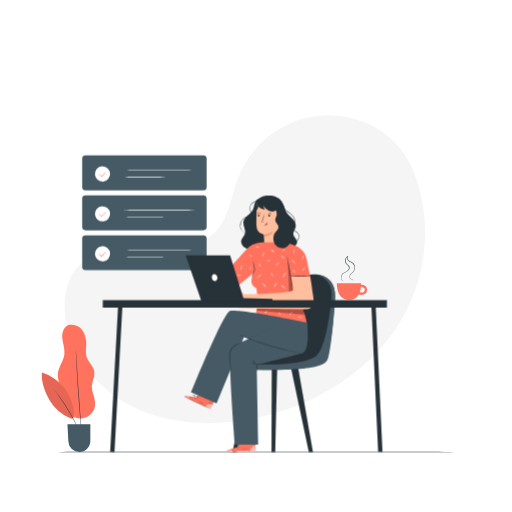
t = 0.00 s
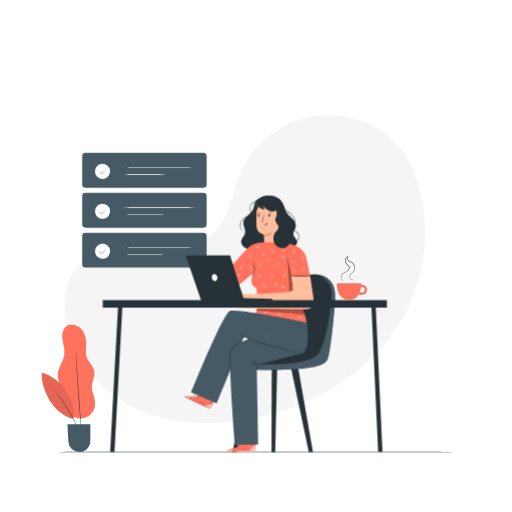
t = 0.19 s
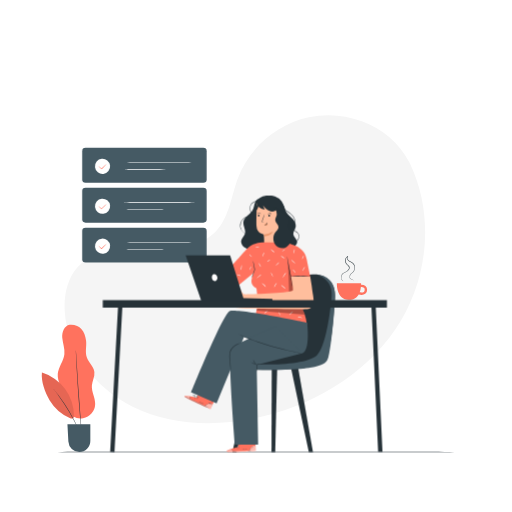
t = 0.56 s
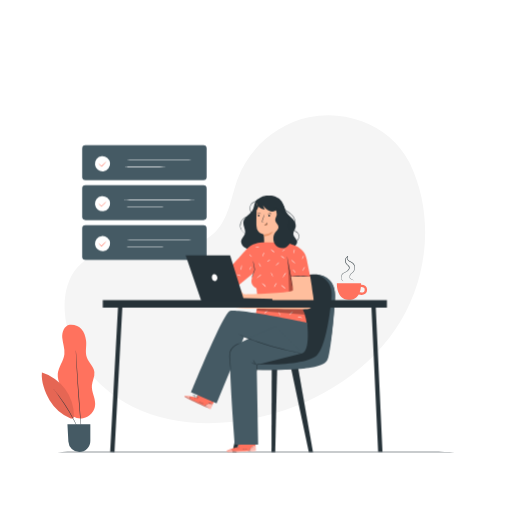
t = 0.75 s
t = 0.94 s: frame unchanged from t = 0.56 s, image omitted
t = 1.31 s: frame unchanged from t = 0.19 s, image omitted

The animated SVG that drew these frames (rendered in a browser with its animation timeline set to each time). Animation: 1 CSS @keyframes rule; one cycle of 1.50 s, repeats indefinitely.

<svg class="animated" id="freepik_stories-working" xmlns="http://www.w3.org/2000/svg" viewBox="0 0 500 500" version="1.1" xmlns:xlink="http://www.w3.org/1999/xlink" xmlns:svgjs="http://svgjs.com/svgjs"><style>svg#freepik_stories-working:not(.animated) .animable {opacity: 0;}svg#freepik_stories-working.animated #freepik--Tasks--inject-38 {animation: 1.5s Infinite  linear floating;animation-delay: 0s;}            @keyframes floating {                0% {                    opacity: 1;                    transform: translateY(0px);                }                50% {                    transform: translateY(-10px);                }                100% {                    opacity: 1;                    transform: translateY(0px);                }            }        </style><g id="freepik--background-simple--inject-38" class="animable" style="transform-origin: 239.11px 262.947px;"><path d="M400.77,160.73C424.7,211.64,418,274.46,386.49,321s-84,76.74-139.16,87.72C208,416.58,165.59,415,129.61,397.17S65.34,343.5,63.18,303.41c-.81-15.14,2.4-31.22,12.51-42.53,16.13-18.06,43.68-18.69,67.88-17.95s51.74.18,68-17.8c12.46-13.82,14.29-33.86,20.86-51.27,11.16-29.6,38.1-52.72,69.05-59.26a95.44,95.44,0,0,1,51.85,3.87,86.37,86.37,0,0,1,46.38,40.09C400.09,159.35,400.47,160.09,400.77,160.73Z" style="fill: rgb(245, 245, 245); transform-origin: 239.11px 262.947px;" id="elbe5vb64eb4u" class="animable"></path></g><g id="freepik--Floor--inject-38" class="animable" style="transform-origin: 250px 441.41px;"><path d="M465.17,441.41c0,.15-96.34.26-215.16.26s-215.18-.11-215.18-.26,96.32-.26,215.18-.26S465.17,441.27,465.17,441.41Z" style="fill: rgb(38, 50, 56); transform-origin: 250px 441.41px;" id="elwy7f0tfc73" class="animable"></path></g><g id="freepik--Plant--inject-38" class="animable" style="transform-origin: 66.8721px 379.299px;"><path d="M68,317.25c-5.29.85-7.66,7.35-7.2,12.69s2.66,10.56,2.07,15.89c-.74,6.76-5.86,12.48-6.45,19.26-.7,8,5,15.09,6.64,22.94.82,3.82.71,7.85,2.13,11.49a14.37,14.37,0,0,0,27.75-4.95c.11-6.14-3.67-11.93-3.21-18.05.34-4.53,3-8.82,2.42-13.32-.68-5.36-5.64-9.16-7.39-14.27s-.07-10.74-.68-16.11C83,323.19,77.63,316.47,68,317.25" style="fill: rgb(255, 114, 94); transform-origin: 74.6515px 362.922px;" id="elpwr78khedrb" class="animable"></path><path d="M40.94,363.88C40,372.8,44,383.3,48.58,391a42.56,42.56,0,0,0,20,17.34c.93.39,2.09.71,2.88.08a2.91,2.91,0,0,0,.73-2.29,43.83,43.83,0,0,0-31.23-42.26" style="fill: rgb(255, 114, 94); transform-origin: 56.5059px 386.323px;" id="elwr5vk8l3n5d" class="animable"></path><g id="elf8nw8tb2rmj"><g style="opacity: 0.1; transform-origin: 56.5059px 386.323px;" class="animable"><path d="M40.94,363.88C40,372.8,44,383.3,48.58,391a42.56,42.56,0,0,0,20,17.34c.93.39,2.09.71,2.88.08a2.91,2.91,0,0,0,.73-2.29,43.83,43.83,0,0,0-31.23-42.26" id="el11bp9fnb9kao" class="animable" style="transform-origin: 56.5059px 386.323px;"></path></g></g><path d="M79.82,427a2.18,2.18,0,0,1-.26-.49c-.16-.39-.38-.87-.63-1.46-.54-1.28-1.34-3.11-2.36-5.37-2-4.5-5.06-10.63-8.86-17.15a192.51,192.51,0,0,0-10.6-16.14c-1.46-2-2.67-3.59-3.51-4.68l-1-1.28c-.22-.29-.33-.45-.31-.46a3.34,3.34,0,0,1,.39.4l1,1.21c.9,1.06,2.15,2.63,3.65,4.6a164.22,164.22,0,0,1,10.75,16.1,163.84,163.84,0,0,1,8.75,17.26c1,2.27,1.73,4.13,2.21,5.43l.55,1.5A3,3,0,0,1,79.82,427Z" style="fill: rgb(38, 50, 56); transform-origin: 66.0538px 403.485px;" id="elplifz1qlcwe" class="animable"></path><path d="M74.07,341.93a5.49,5.49,0,0,1,.1.86q.06.91.18,2.46c.14,2.18.34,5.26.58,9,.48,7.64,1.16,18.18,2,29.83s1.63,22.18,2.22,29.81c.29,3.78.52,6.85.69,9,.07,1,.12,1.85.17,2.45a5.06,5.06,0,0,1,0,.86,5.33,5.33,0,0,1-.13-.85c-.06-.6-.15-1.42-.26-2.45-.2-2.18-.49-5.25-.85-9-.68-7.62-1.55-18.16-2.37-29.81S75,362,74.57,354.31c-.17-3.79-.32-6.87-.42-9.05,0-1-.06-1.86-.08-2.46A6.39,6.39,0,0,1,74.07,341.93Z" style="fill: rgb(38, 50, 56); transform-origin: 77.0417px 384.065px;" id="elna95il4hcf8" class="animable"></path><path d="M65.86,414.28H88.21v16.41a10.72,10.72,0,0,1-10.72,10.72h0a10.73,10.73,0,0,1-10.72-10.15Z" style="fill: rgb(69, 90, 100); transform-origin: 77.035px 427.845px;" id="elv3dfdpb5599" class="animable"></path></g><g id="freepik--Coffee--inject-38" class="animable" style="transform-origin: 343.746px 271.374px;"><path d="M356.92,279.29a6.43,6.43,0,0,0-4.32-1.24c0-.84,0-1.35,0-1.35H329s-.74,15.57,11.18,16.12c5.34.25,8.39-2.14,10.14-5.15A12.26,12.26,0,0,0,353,288a6.13,6.13,0,0,0,3.71-1.05,4.67,4.67,0,0,0,1.78-4A4.55,4.55,0,0,0,356.92,279.29Zm-1.62,5.79c-1,.75-2.81.64-4,.43a21.29,21.29,0,0,0,1.15-5.13,4.48,4.48,0,0,1,2.95.69,2.28,2.28,0,0,1,.72,1.88A2.45,2.45,0,0,1,355.3,285.08Z" style="fill: rgb(255, 114, 94); transform-origin: 343.746px 284.769px;" id="elxg907bkoaqm" class="animable"></path><path d="M345.67,275.28a1.19,1.19,0,0,0,.2-.59,1.83,1.83,0,0,0-1-1.42,5.51,5.51,0,0,0-1.25-.43,4,4,0,0,1-1.51-.68,2.25,2.25,0,0,1-.77-1.75,3.92,3.92,0,0,1,.59-2.06c.81-1.31,2.27-2.14,3.3-3.44a5.7,5.7,0,0,0,.85-5,5.56,5.56,0,0,0-1.39-2.43,9.59,9.59,0,0,0-2.52-1.6,7.18,7.18,0,0,1-2.67-1.91,3.89,3.89,0,0,1-.7-1.58,2.64,2.64,0,0,1,.23-1.78,2,2,0,0,1,.65-.7l.27.45a5,5,0,0,0-2.27,5.18A4.42,4.42,0,0,0,339,258a10.23,10.23,0,0,1,2.05,2.1,2.78,2.78,0,0,1,.34,1.46A3.21,3.21,0,0,1,341,263a5.57,5.57,0,0,1-1.82,1.94c-1.45.92-2.94,1.38-4.05,2.22a4.26,4.26,0,0,0-1.77,3.1,5.18,5.18,0,0,0,.47,2.73,5.38,5.38,0,0,0,1.53,1.83l-.15-.07a3.2,3.2,0,0,1-.39-.26,4.2,4.2,0,0,1-1.17-1.41,5.3,5.3,0,0,1-.57-2.85,4.67,4.67,0,0,1,.49-1.78,4.76,4.76,0,0,1,1.34-1.58c1.15-.9,2.68-1.4,4-2.28a5.32,5.32,0,0,0,1.66-1.8,2.42,2.42,0,0,0,0-2.4,10.51,10.51,0,0,0-2-2,4.8,4.8,0,0,1-1.45-2.75,5.52,5.52,0,0,1,2.52-5.72l.26.45a1.57,1.57,0,0,0-.48.51,2.81,2.81,0,0,0,.44,2.81,6.87,6.87,0,0,0,2.48,1.76,9.85,9.85,0,0,1,2.64,1.7,6,6,0,0,1,1.5,2.65,6.16,6.16,0,0,1-1,5.38c-1.13,1.37-2.57,2.17-3.32,3.36s-.82,2.69.05,3.4,2,.69,2.68,1.15a1.9,1.9,0,0,1,1,1.6.87.87,0,0,1-.17.47C345.72,275.25,345.68,275.28,345.67,275.28Z" style="fill: rgb(38, 50, 56); transform-origin: 339.888px 262.595px;" id="elxkp2cxmcgwq" class="animable"></path></g><g id="freepik--Tasks--inject-38" class="animable animator-active" style="transform-origin: 141.025px 207.83px;"><rect x="80.26" y="151.82" width="121.53" height="34.07" rx="3.23" style="fill: rgb(69, 90, 100); transform-origin: 141.025px 168.855px;" id="el96xte8fj8y" class="animable"></rect><path d="M105.88,174.54a7.4,7.4,0,1,1-1.14-10.41A7.4,7.4,0,0,1,105.88,174.54Z" style="fill: rgb(255, 255, 255); transform-origin: 100.112px 169.904px;" id="elswce6dxu0ig" class="animable"></path><path d="M104.27,167.39a33.61,33.61,0,0,1-4,4.27c-.34.32-.67.63-1,.94l-.18.18-.18-.18a22.49,22.49,0,0,1-3-3.35,22.49,22.49,0,0,1,3.35,3h-.36l1-1A33.21,33.21,0,0,1,104.27,167.39Z" style="fill: rgb(255, 114, 94); transform-origin: 100.09px 170.085px;" id="elqml1887jq9" class="animable"></path><path d="M189.94,166.36c0,.14-15.45.26-34.51.26s-34.5-.12-34.5-.26,15.44-.26,34.5-.26S189.94,166.21,189.94,166.36Z" style="fill: rgb(255, 255, 255); transform-origin: 155.435px 166.36px;" id="el8hhdlbyiqlq" class="animable"></path><path d="M161.63,173.1c0,.14-8.93.26-19.94.26s-20-.12-20-.26,8.93-.26,20-.26S161.63,173,161.63,173.1Z" style="fill: rgb(255, 255, 255); transform-origin: 141.66px 173.1px;" id="el2ugiolxjh4c" class="animable"></path><rect x="80.26" y="190.79" width="121.53" height="34.07" rx="3.23" style="fill: rgb(69, 90, 100); transform-origin: 141.025px 207.825px;" id="el1x9yw61rg8m" class="animable"></rect><path d="M105.88,213.51a7.4,7.4,0,1,1-1.14-10.41A7.41,7.41,0,0,1,105.88,213.51Z" style="fill: rgb(255, 255, 255); transform-origin: 100.11px 208.874px;" id="elxypy9m84geb" class="animable"></path><path d="M104.27,206.37a33.18,33.18,0,0,1-4,4.26l-1,1-.18.17-.18-.18a22.49,22.49,0,0,1-3-3.35,23,23,0,0,1,3.35,3h-.36l1-1A32.34,32.34,0,0,1,104.27,206.37Z" style="fill: rgb(255, 114, 94); transform-origin: 100.09px 209.085px;" id="elam0c4xskr8r" class="animable"></path><path d="M189.94,205.33c0,.15-15.45.26-34.51.26s-34.5-.11-34.5-.26,15.44-.26,34.5-.26S189.94,205.19,189.94,205.33Z" style="fill: rgb(255, 255, 255); transform-origin: 155.435px 205.33px;" id="el5weu04mppdi" class="animable"></path><path d="M161.63,212.07c0,.15-8.93.26-19.94.26s-20-.11-20-.26,8.93-.26,20-.26S161.63,211.93,161.63,212.07Z" style="fill: rgb(255, 255, 255); transform-origin: 141.66px 212.07px;" id="el3lc1jqbd75f" class="animable"></path><rect x="80.26" y="229.77" width="121.53" height="34.07" rx="3.23" style="fill: rgb(69, 90, 100); transform-origin: 141.025px 246.805px;" id="elud8neg0vtq" class="animable"></rect><path d="M105.88,252.49a7.4,7.4,0,1,1-1.14-10.41A7.4,7.4,0,0,1,105.88,252.49Z" style="fill: rgb(255, 255, 255); transform-origin: 100.112px 247.854px;" id="elkx3jp2ixwl" class="animable"></path><path d="M104.27,245.34a32.13,32.13,0,0,1-4,4.27l-1,.94-.18.18-.18-.18a22.49,22.49,0,0,1-3-3.35,22.49,22.49,0,0,1,3.35,3h-.36l1-1A33.21,33.21,0,0,1,104.27,245.34Z" style="fill: rgb(255, 114, 94); transform-origin: 100.09px 248.035px;" id="elcbuzf443cs" class="animable"></path><path d="M189.94,244.31c0,.14-15.45.26-34.51.26s-34.5-.12-34.5-.26,15.44-.26,34.5-.26S189.94,244.17,189.94,244.31Z" style="fill: rgb(255, 255, 255); transform-origin: 155.435px 244.31px;" id="el09fkjfouui3b" class="animable"></path><path d="M161.63,251.05c0,.14-8.93.26-19.94.26s-20-.12-20-.26,8.93-.26,20-.26S161.63,250.91,161.63,251.05Z" style="fill: rgb(255, 255, 255); transform-origin: 141.66px 251.05px;" id="el394q9jtl3ed" class="animable"></path></g><g id="freepik--Character--inject-38" class="animable" style="transform-origin: 239.115px 316.215px;"><polygon points="270.67 358.78 268.76 441.41 265.12 441.41 265.35 358.99 270.67 358.78" style="fill: rgb(38, 50, 56); transform-origin: 267.895px 400.095px;" id="elnucvu31ju69" class="animable"></polygon><polygon points="283.84 357.86 301.56 441.41 305.62 441.41 290.87 357.86 283.84 357.86" style="fill: rgb(38, 50, 56); transform-origin: 294.73px 399.635px;" id="elwdf16ye0dn8" class="animable"></polygon><polygon points="250.62 358.78 231.01 441.41 226.95 441.41 244.74 358.44 250.62 358.78" style="fill: rgb(38, 50, 56); transform-origin: 238.785px 399.925px;" id="el4fx40sec8e9" class="animable"></polygon><path d="M306.85,267.94s22.46-1.28,20.22,24.71S323.54,345,315.19,354s-92.43,9.31-99.49,1.93,13.48-7.06,17.33-7.06,27.6,2.24,35.3-18S274.11,266.66,306.85,267.94Z" style="fill: rgb(38, 50, 56); transform-origin: 270.731px 314.524px;" id="eluzy7g1ihel" class="animable"></path><path d="M308.29,268s17.17,3.52,15.57,21.49-6.1,49.43-14.45,57.45-41,9.77-58.73,8.67c-20.54-1.29-33.5-5.2-33.5-5.2s-3.75,2.41-2.62,4,11.15,7.8,59.7,6.76,45.18-8.2,47.19-16,6.25-49.54,5.66-58.71S321.9,269.56,308.29,268Z" style="fill: rgb(69, 90, 100); transform-origin: 270.757px 314.643px;" id="elfwgj4b2hlxk" class="animable"></path><path d="M260.05,191.73a13,13,0,0,1,15,5c2.17,3.36,2.68,7.58,4.89,10.91,1.57,2.35,3.89,4.08,5.81,6.16s3.49,4.83,3,7.62c-.46,2.61-2.67,4.93-2.23,7.55.42,2.45,3,4.05,3.55,6.49.59,2.87-2.17,5.55-5.07,6s-5.78-.67-8.51-1.75-5.63-2.16-8.52-1.64c-3.35.61-5.92,3.24-8.85,5a18.32,18.32,0,0,1-20-1.19c-2.2-1.69-4.13-4.31-3.59-7,.5-2.54,3-4.3,3.66-6.79,1.06-3.7-2-7.48-1.55-11.31.62-5.14,7-7.49,9.28-12.13,1.11-2.23,1.21-4.83,2.18-7.12s3.53-4.33,5.81-3.35" style="fill: rgb(38, 50, 56); transform-origin: 262.794px 218.252px;" id="el1a8bwme1z9n" class="animable"></path><path d="M257.89,238.51c.33-1.83-.26-9.53-.26-9.53s-6.82-.86-7.12-7.83.4-23,.4-23l12.57-6,11,12.5.21,33.79Z" style="fill: rgb(255, 190, 157); transform-origin: 262.563px 215.33px;" id="elogodh72119" class="animable"></path><path d="M251.8,210.44a.87.87,0,1,0,.89-.88A.89.89,0,0,0,251.8,210.44Z" style="fill: rgb(38, 50, 56); transform-origin: 252.67px 210.43px;" id="elsutdjs9wz5" class="animable"></path><path d="M251.24,208.88c.11.12.77-.43,1.7-.47s1.63.44,1.73.31-.06-.27-.37-.49a2.24,2.24,0,0,0-2.73.13C251.28,208.6,251.19,208.83,251.24,208.88Z" style="fill: rgb(38, 50, 56); transform-origin: 252.963px 208.362px;" id="elz1v70xsxgye" class="animable"></path><path d="M262,210.44a.87.87,0,1,0,1.73,0,.87.87,0,1,0-1.73,0Z" style="fill: rgb(38, 50, 56); transform-origin: 262.865px 210.44px;" id="el0xdrfojq07jn" class="animable"></path><path d="M261.6,209.06c.11.12.77-.43,1.7-.47s1.63.44,1.73.31-.06-.27-.37-.49a2.24,2.24,0,0,0-1.38-.4,2.3,2.3,0,0,0-1.35.52C261.65,208.78,261.55,209,261.6,209.06Z" style="fill: rgb(38, 50, 56); transform-origin: 263.324px 208.542px;" id="el8sn4zvr4evx" class="animable"></path><path d="M258.09,217.1a5.55,5.55,0,0,0-1.52-.23c-.24,0-.47-.06-.51-.23a1.44,1.44,0,0,1,.15-.77c.21-.62.44-1.28.67-2a37.26,37.26,0,0,0,1.51-5.16,35,35,0,0,0-1.89,5c-.22.7-.44,1.36-.65,2a1.61,1.61,0,0,0-.1,1,.57.57,0,0,0,.4.36,1.46,1.46,0,0,0,.4,0A5.37,5.37,0,0,0,258.09,217.1Z" style="fill: rgb(38, 50, 56); transform-origin: 257.051px 212.926px;" id="elwrf55lzzu" class="animable"></path><path d="M257.63,229a16.63,16.63,0,0,0,9-3s-2.12,5.08-8.92,4.67Z" style="fill: rgb(235, 153, 110); transform-origin: 262.13px 228.347px;" id="elv666ip9jhxm" class="animable"></path><path d="M258.43,219.56a1.84,1.84,0,0,1,1.08-1.34,1.46,1.46,0,0,1,1.21,0,1,1,0,0,1,.55,1,1.19,1.19,0,0,1-1,.9,3.45,3.45,0,0,1-1.39-.1,1,1,0,0,1-.36-.13.33.33,0,0,1-.15-.33" style="fill: rgb(235, 153, 110); transform-origin: 259.821px 219.119px;" id="elsltd3xta60q" class="animable"></path><path d="M260.75,217.07c.06,0,.17.25.14.7a2.49,2.49,0,0,1-.77,1.58,2.45,2.45,0,0,1-1.61.67c-.46,0-.72-.12-.7-.18s1.09-.06,1.95-.87S260.6,217.06,260.75,217.07Z" style="fill: rgb(38, 50, 56); transform-origin: 259.352px 218.545px;" id="ele0bzaeuxeoc" class="animable"></path><path d="M250.34,197.36a8.36,8.36,0,0,0,8.27,7.33l-1.89-4.16c1.68,1.95,3.42,4,5.73,5.12s5.32,1.3,7.28-.38c.64,1.71.63,3.6,1.22,5.32s2,8.84,3.76,8.56,2.83-7.41,3.25-9a14.8,14.8,0,0,0-3.27-12.93,17.75,17.75,0,0,0-14.6-6.16,12.37,12.37,0,0,0-6.78,2.39,9.45,9.45,0,0,0-3.33,5.33" style="fill: rgb(38, 50, 56); transform-origin: 264.148px 205.091px;" id="el36j0yi0v4i" class="animable"></path><path d="M241,228.76a1.55,1.55,0,0,1-.48-.11,6.63,6.63,0,0,1-1.28-.54,9.08,9.08,0,0,1-3.64-3.56,8.64,8.64,0,0,1-.64-7.45,9.66,9.66,0,0,1,2.55-3.74,9.12,9.12,0,0,1,4.32-2.19,3.71,3.71,0,0,0,2-.95,3.38,3.38,0,0,0,.77-2c.12-1.47-.46-2.9-.62-4.34a6.39,6.39,0,0,1,.81-4,6.46,6.46,0,0,1,2.59-2.46c1-.51,1.89-.84,2.66-1.18a9.94,9.94,0,0,0,1.92-1,6.8,6.8,0,0,0,1.31-1.28,1.69,1.69,0,0,1-.23.43,4.09,4.09,0,0,1-1,1,9.75,9.75,0,0,1-1.92,1.11c-.77.36-1.68.72-2.6,1.23a6.07,6.07,0,0,0-2.39,2.36,5.89,5.89,0,0,0-.72,3.74c.16,1.37.77,2.8.66,4.44a3.83,3.83,0,0,1-.9,2.32,4.23,4.23,0,0,1-2.27,1.11,9,9,0,0,0-6.55,5.59,8.37,8.37,0,0,0,.51,7.1,9.34,9.34,0,0,0,3.42,3.57C240.34,228.54,241,228.71,241,228.76Z" style="fill: rgb(38, 50, 56); transform-origin: 243.835px 211.36px;" id="eluuno0kdvnso" class="animable"></path><path d="M286.27,237.92s.59-.4,1.62-1.14a9.57,9.57,0,0,0,3.42-4,5.54,5.54,0,0,0,.2-3.55,3.75,3.75,0,0,0-1-1.67,8.52,8.52,0,0,0-1.78-1.2,4.83,4.83,0,0,1-2.54-4.05c-.07-1.81,1.05-3.31,1.45-4.92a6.73,6.73,0,0,0-.75-4.74,12.12,12.12,0,0,0-3-3.55c-2.29-1.92-4.68-3.33-6.33-5a10.62,10.62,0,0,1-2.94-4.57,6.43,6.43,0,0,1-.24-1.47,1.76,1.76,0,0,1,0-.52,12.66,12.66,0,0,0,.4,1.93,10.91,10.91,0,0,0,3,4.37c1.64,1.57,4,2.92,6.38,4.87a12.58,12.58,0,0,1,3.11,3.67,7.18,7.18,0,0,1,.81,5.11c-.46,1.75-1.53,3.19-1.45,4.78A4.34,4.34,0,0,0,289,226a9.12,9.12,0,0,1,1.87,1.28,4.27,4.27,0,0,1,1.08,1.88,6,6,0,0,1-.26,3.8,7.74,7.74,0,0,1-1.81,2.57A13.2,13.2,0,0,1,288,237c-.54.35-1,.6-1.27.75A1.88,1.88,0,0,1,286.27,237.92Z" style="fill: rgb(38, 50, 56); transform-origin: 283.252px 217.73px;" id="eld9wevj3t0zh" class="animable"></path><path d="M250.11,205.7a5.82,5.82,0,0,0,1.94-3.12,17.11,17.11,0,0,0,.45-3.71c0-.36,0-.83-.38-.92s-.62.25-.78.56a12,12,0,0,0-1.23,7.55l.22-.21" style="fill: rgb(38, 50, 56); transform-origin: 251.226px 201.998px;" id="elc52vuvdnsxe" class="animable"></path><path d="M232.66,436.46l-.19-9,16.84-.46.41,13.15-1,.1c-4.64.38-23.62,1.62-26.75.76C218.44,440.06,232.66,436.46,232.66,436.46Z" style="fill: rgb(255, 114, 94); transform-origin: 235.563px 434.154px;" id="el2jmd58zqsf5" class="animable"></path><g id="elul69jgn7jbk"><g style="opacity: 0.5; transform-origin: 246.655px 437.707px;" class="animable"><path d="M243.61,440.2a5.83,5.83,0,0,1,2.06-3.65,5.62,5.62,0,0,1,3.9-1.33l.13,4.7Z" style="fill: rgb(255, 255, 255); transform-origin: 246.655px 437.707px;" id="elq1oibo7724b" class="animable"></path></g></g><g id="elpkhlb85pfh"><g style="opacity: 0.4; transform-origin: 235.524px 439.863px;" class="animable"><path d="M225.72,438.47s-5,1.58-4.33,2.39,19.87.28,28.33-.7l0-.37-22.43.81S226.7,438.48,225.72,438.47Z" style="fill: rgb(255, 255, 255); transform-origin: 235.524px 439.863px;" id="el7fs3rl3ayxg" class="animable"></path></g></g><path d="M250,439.77l-.29,0-.83.07-3.06.22c-2.58.16-6.15.34-10.1.46s-7.52.13-10.11.11l-3.06,0-.83,0-.29,0,.29,0h.83l3.06,0c2.59,0,6.16-.07,10.11-.18s7.51-.27,10.1-.39l3.06-.16.83,0Z" style="fill: rgb(38, 50, 56); transform-origin: 235.715px 440.204px;" id="el9qyys0fyqtt" class="animable"></path><path d="M227.28,440.86a7.32,7.32,0,0,0-.62-1.45,6.37,6.37,0,0,0-1.07-1.14,2.71,2.71,0,0,1,1.69,2.59Z" style="fill: rgb(38, 50, 56); transform-origin: 226.436px 439.565px;" id="elkmjj686sddl" class="animable"></path><path d="M232.18,438.2c-.05,0-.3-.25-.55-.63s-.43-.71-.38-.75.29.26.55.64A2,2,0,0,1,232.18,438.2Z" style="fill: rgb(38, 50, 56); transform-origin: 231.711px 437.508px;" id="elha0acb7uisl" class="animable"></path><path d="M233.52,437.44c0,.05-.31-.12-.6-.38s-.51-.49-.48-.53.31.12.61.38S233.56,437.4,233.52,437.44Z" style="fill: rgb(38, 50, 56); transform-origin: 232.981px 436.986px;" id="elcoiougwp5h" class="animable"></path><path d="M234.34,435.83a1.93,1.93,0,0,1-.88.14,2.25,2.25,0,0,1-.88-.07,3.73,3.73,0,0,1,1.76-.07Z" style="fill: rgb(38, 50, 56); transform-origin: 233.46px 435.871px;" id="elxu5jru99fmr" class="animable"></path><path d="M234.6,434.7a1.64,1.64,0,0,1-1,.31,1.79,1.79,0,0,1-1-.1,5.41,5.41,0,0,1,1-.1A6.65,6.65,0,0,1,234.6,434.7Z" style="fill: rgb(38, 50, 56); transform-origin: 233.6px 434.87px;" id="elqtol6k7615" class="animable"></path><path d="M231.56,436.75a3.3,3.3,0,0,1-1.08,0,6.64,6.64,0,0,1-1.16-.22,3.39,3.39,0,0,1-.66-.25.62.62,0,0,1-.28-.33.43.43,0,0,1,.15-.44A2,2,0,0,1,231,436a1.94,1.94,0,0,1,.37.71.68.68,0,0,1,0,.3,3.11,3.11,0,0,0-.52-.91,1.92,1.92,0,0,0-.94-.58,1.71,1.71,0,0,0-1.29.12c-.16.14-.09.34.1.45a3.32,3.32,0,0,0,.62.24,7.35,7.35,0,0,0,1.12.26C231.15,436.73,231.56,436.71,231.56,436.75Z" style="fill: rgb(38, 50, 56); transform-origin: 229.964px 436.145px;" id="el83jsgkayyp4" class="animable"></path><path d="M231.29,436.81a1,1,0,0,1-.15-.75,1.85,1.85,0,0,1,.27-.8,1.09,1.09,0,0,1,.89-.57.43.43,0,0,1,.35.49,1.42,1.42,0,0,1-.17.49,3.34,3.34,0,0,1-.5.66,1.52,1.52,0,0,1-.6.46s.21-.2.5-.55a4.73,4.73,0,0,0,.43-.66c.14-.24.23-.65,0-.69s-.54.26-.7.48a1.91,1.91,0,0,0-.29.71A3.13,3.13,0,0,0,231.29,436.81Z" style="fill: rgb(38, 50, 56); transform-origin: 231.888px 435.75px;" id="elfr5nf7r4c9p" class="animable"></path><path d="M249.48,435.17s-.48,0-1.24.08a5.26,5.26,0,0,0-4.32,3.64c-.23.73-.25,1.21-.28,1.21s0-.12,0-.34a4,4,0,0,1,.16-.91,5.14,5.14,0,0,1,1.63-2.56,5.22,5.22,0,0,1,2.8-1.18,4.05,4.05,0,0,1,.93,0A1.07,1.07,0,0,1,249.48,435.17Z" style="fill: rgb(38, 50, 56); transform-origin: 246.553px 437.592px;" id="elibyouhf4e9" class="animable"></path><path d="M247.54,428.21a27.27,27.27,0,0,1,.24,3.46,28.07,28.07,0,0,1,0,3.46,29.38,29.38,0,0,1-.24-3.45A30.89,30.89,0,0,1,247.54,428.21Z" style="fill: rgb(38, 50, 56); transform-origin: 247.662px 431.67px;" id="el7io2edpbm8" class="animable"></path><path d="M241.45,438.61a8.77,8.77,0,0,1-2.45.31,9.63,9.63,0,0,1-2.47-.12c0-.06,1.11,0,2.46-.08S241.44,438.55,241.45,438.61Z" style="fill: rgb(38, 50, 56); transform-origin: 238.99px 438.771px;" id="el7yipq5i1sc8" class="animable"></path><path d="M244.75,438.52s-.08.23-.19.49-.16.48-.22.48-.09-.27,0-.56S244.71,438.48,244.75,438.52Z" style="fill: rgb(38, 50, 56); transform-origin: 244.517px 439.002px;" id="el91ly0hi3sc9" class="animable"></path><path d="M246,436.94s-.06.21-.23.39-.34.3-.38.26.06-.21.23-.4S245.91,436.9,246,436.94Z" style="fill: rgb(38, 50, 56); transform-origin: 245.691px 437.264px;" id="elvmpfec3to5" class="animable"></path><path d="M247.71,436.18c0,.06-.23.06-.48.15s-.42.24-.46.2.09-.28.39-.39S247.73,436.13,247.71,436.18Z" style="fill: rgb(38, 50, 56); transform-origin: 247.237px 436.313px;" id="el4r1m4efq35a" class="animable"></path><path d="M249,435.81c0,.05-.07.14-.21.2s-.27.06-.29,0,.07-.14.21-.2S249,435.76,249,435.81Z" style="fill: rgb(38, 50, 56); transform-origin: 248.749px 435.912px;" id="ell99u374515l" class="animable"></path><path d="M192,388.35l3.9-8.1,15.23,7.22-5.59,11.91-1-.39c-4.31-1.75-21.8-9.24-24.2-11.42C177.68,385.14,192,388.35,192,388.35Z" style="fill: rgb(255, 114, 94); transform-origin: 195.57px 389.815px;" id="eltxqunc7aska" class="animable"></path><g id="el821dni834xk"><g style="opacity: 0.5; transform-origin: 203.85px 396.665px;" class="animable"><path d="M200.07,396.64a5.86,5.86,0,0,1,3.48-2.32,5.68,5.68,0,0,1,4.08.58l-2,4.26Z" style="fill: rgb(255, 255, 255); transform-origin: 203.85px 396.665px;" id="eld05xgva60ke" class="animable"></path></g></g><g id="el0evjmjfdbedt"><g style="opacity: 0.4; transform-origin: 192.807px 393.021px;" class="animable"><path d="M184.89,387s-5.15-.84-4.94.17,17.59,9.24,25.58,12.2l.14-.35-20.36-9.43S185.76,387.46,184.89,387Z" style="fill: rgb(255, 255, 255); transform-origin: 192.807px 393.021px;" id="el46kxymxncqp" class="animable"></path></g></g><path d="M205.91,399.13a.93.93,0,0,1-.27-.09l-.78-.31L202,397.54c-2.38-1-5.64-2.48-9.22-4.17s-6.77-3.28-9.06-4.47L181,387.48l-.73-.4-.25-.16.27.12.75.36,2.74,1.37c2.32,1.15,5.52,2.73,9.09,4.42s6.82,3.16,9.19,4.21l2.79,1.25.76.35Z" style="fill: rgb(38, 50, 56); transform-origin: 192.965px 393.025px;" id="elmuqjkejknai" class="animable"></path><path d="M185.2,389.84a6.94,6.94,0,0,0,.11-1.56,7.6,7.6,0,0,0-.44-1.51,2.34,2.34,0,0,1,.64,1.49A2.22,2.22,0,0,1,185.2,389.84Z" style="fill: rgb(38, 50, 56); transform-origin: 185.207px 388.305px;" id="elgc5voz24ktg" class="animable"></path><path d="M190.77,389.69c-.06,0-.15-.36-.2-.81s-.06-.83,0-.84a2,2,0,0,1,.2.81C190.83,389.31,190.83,389.68,190.77,389.69Z" style="fill: rgb(38, 50, 56); transform-origin: 190.672px 388.865px;" id="elwmuhr850mbl" class="animable"></path><path d="M192.31,389.62c-.05,0-.21-.25-.37-.61s-.23-.67-.17-.69.21.25.36.61S192.36,389.6,192.31,389.62Z" style="fill: rgb(38, 50, 56); transform-origin: 192.037px 388.969px;" id="eleygkh3r25nt" class="animable"></path><path d="M193.77,388.55a2,2,0,0,1-.84-.27,2,2,0,0,1-.76-.46,2,2,0,0,1,.84.27C193.46,388.3,193.8,388.5,193.77,388.55Z" style="fill: rgb(38, 50, 56); transform-origin: 192.971px 388.185px;" id="el9izzbmzfa7d" class="animable"></path><path d="M194.52,387.67a2.56,2.56,0,0,1-1.87-.72,279.37,279.37,0,0,0,1.87.72Z" style="fill: rgb(38, 50, 56); transform-origin: 193.585px 387.311px;" id="elx310pmz1p" class="animable"></path><path d="M190.88,388.12a3.13,3.13,0,0,1-1-.47,6.57,6.57,0,0,1-.94-.72,4.23,4.23,0,0,1-.48-.53.58.58,0,0,1-.09-.42.4.4,0,0,1,.33-.32,2,2,0,0,1,2,2.38c0,.18-.09.28-.1.27a2.9,2.9,0,0,0-.05-1,2,2,0,0,0-.58-.94,1.64,1.64,0,0,0-1.2-.47c-.21,0-.24.25-.11.43a3.43,3.43,0,0,0,.43.5,7.55,7.55,0,0,0,.89.74C190.52,387.91,190.9,388.09,190.88,388.12Z" style="fill: rgb(38, 50, 56); transform-origin: 189.621px 386.985px;" id="elyw0g0ff0ab" class="animable"></path><path d="M190.61,388.05a1.06,1.06,0,0,1,.2-.74,1.92,1.92,0,0,1,.61-.59,1.09,1.09,0,0,1,1.05-.11.44.44,0,0,1,.09.6,1.21,1.21,0,0,1-.37.35,3.31,3.31,0,0,1-.75.38,1.66,1.66,0,0,1-.74.13s.27-.08.69-.27a3.81,3.81,0,0,0,.69-.39c.23-.14.5-.47.27-.63a1,1,0,0,0-.84.11,2.08,2.08,0,0,0-.58.5A3.18,3.18,0,0,0,190.61,388.05Z" style="fill: rgb(38, 50, 56); transform-origin: 191.622px 387.298px;" id="elrtr59d3okn" class="animable"></path><path d="M207.57,394.82s-.41-.25-1.14-.49a5.28,5.28,0,0,0-5.49,1.29c-.55.54-.78,1-.81.95a1.05,1.05,0,0,1,.15-.31,4.59,4.59,0,0,1,.55-.74,5.14,5.14,0,0,1,5.65-1.33,4.33,4.33,0,0,1,.82.42C207.49,394.73,207.58,394.81,207.57,394.82Z" style="fill: rgb(38, 50, 56); transform-origin: 203.85px 395.209px;" id="elkynk8ci3keb" class="animable"></path><path d="M209,387.74a29.48,29.48,0,0,1-1.35,3.19,29.86,29.86,0,0,1-1.53,3.1,29.48,29.48,0,0,1,1.35-3.19A27.55,27.55,0,0,1,209,387.74Z" style="fill: rgb(38, 50, 56); transform-origin: 207.56px 390.885px;" id="elbrynx5ve6pf" class="animable"></path><path d="M198.85,394.25a9.39,9.39,0,0,1-2.32-.83,10,10,0,0,1-2.15-1.23c0-.05,1,.48,2.23,1.05S198.87,394.2,198.85,394.25Z" style="fill: rgb(38, 50, 56); transform-origin: 196.615px 393.218px;" id="elzvbrewknxxm" class="animable"></path><path d="M201.84,395.66c0,.06-.18.17-.39.35s-.36.36-.41.33,0-.28.28-.48S201.83,395.61,201.84,395.66Z" style="fill: rgb(38, 50, 56); transform-origin: 201.431px 395.993px;" id="elovs07f8mndo" class="animable"></path><path d="M203.63,394.79c0,.06-.16.17-.39.25s-.44.12-.46.06.16-.16.39-.25S203.61,394.74,203.63,394.79Z" style="fill: rgb(38, 50, 56); transform-origin: 203.204px 394.946px;" id="elpxlk27f0fy" class="animable"></path><path d="M205.54,394.92s-.24-.06-.5-.08-.48,0-.5,0,.2-.2.53-.16S205.58,394.88,205.54,394.92Z" style="fill: rgb(38, 50, 56); transform-origin: 205.042px 394.797px;" id="elfn9qtvk9s87" class="animable"></path><path d="M206.83,395.16s-.13.09-.28.08-.27-.07-.26-.12.13-.1.27-.09S206.83,395.1,206.83,395.16Z" style="fill: rgb(38, 50, 56); transform-origin: 206.56px 395.135px;" id="elbehwxvgbb1m" class="animable"></path><path d="M303,270.66l-3.58-18C296.82,238,276.22,237,276.22,237L260,236.73s-12-1.61-19.39,6.73c-7.65,8.63-17.06,18.84-17.06,18.84l7.18,18.07,17-14a17.42,17.42,0,0,0-2.28,8.17c0,4.79,5,7,5,7L252,296.07,247,319.6l52.81-2.12A52.5,52.5,0,0,0,292,295.29l1-24.63Z" style="fill: rgb(255, 114, 94); transform-origin: 263.275px 278.103px;" id="ellofuiq34vuo" class="animable"></path><path d="M280.37,250.53a4.69,4.69,0,0,1,.28,1.15c.17.85.37,1.9.62,3.15.54,2.78,1.24,6.4,2,10.4s1.44,7.76,1.86,10.44c.22,1.34.37,2.43.46,3.18a4.78,4.78,0,0,1,.07,1.18,5.35,5.35,0,0,1-.27-1.15c-.17-.85-.38-1.9-.62-3.15-.54-2.78-1.24-6.4-2-10.4s-1.44-7.75-1.86-10.44c-.22-1.34-.37-2.42-.46-3.18A6.08,6.08,0,0,1,280.37,250.53Z" style="fill: rgb(38, 50, 56); transform-origin: 283.019px 265.28px;" id="el480lknf51uu" class="animable"></path><path d="M303.31,269.72a89.23,89.23,0,0,1-9.76.3,91.85,91.85,0,0,1-9.76-.23,90.92,90.92,0,0,1,9.76-.29A93.64,93.64,0,0,1,303.31,269.72Z" style="fill: rgb(38, 50, 56); transform-origin: 293.55px 269.76px;" id="eltlwb4bvskbm" class="animable"></path><path d="M305.32,286c-1-8.62-2.43-16-2.43-16h-18.7S286.51,281,286,283.5c-.46,2.21-36.69,3.67-46.13,3.82-.57-.42-1.38.29-2.11-.35a7.73,7.73,0,0,1-1.61-2,12.11,12.11,0,0,1-1.29-2.92,1,1,0,0,0-1.79-.41c-.38.81.05,3.5,1.84,6.1s-2.91,1.25-4.63.79-7.12-1.63-7.67-1.2c-.82.63-.31,1.64,1.42,2.06s6.84,2,6.56,3-9-1.57-9-1.57-1.78-.83-2.14.22c-.64,1.9,8.83,3.82,9.74,4,.63.12.36,1.13-.31,1s-8.66-2.67-9.33-.74c-.52,1.48,7.78,1.66,9.15,3.12s-6.28-.79-6.72.64c-.16.54,3,.78,7.6,1.43a118.39,118.39,0,0,0,14.15.5c10.61.58,48.13,1.36,56.14.79C309.19,301.07,305.68,289,305.32,286Z" style="fill: rgb(255, 190, 157); transform-origin: 262.841px 285.989px;" id="ellyg8hk0ywdo" class="animable"></path><path d="M245.9,271.17a15,15,0,0,1,.64-2.42c.22-.75.49-1.63.83-2.6.17-.48.36-1,.57-1.51.12-.28.27-.52.34-.75a2.23,2.23,0,0,0,.1-.78,13.58,13.58,0,0,0-.25-1.66c-.1-.54-.2-1.06-.3-1.57-.16-1-.32-1.86-.46-2.68a12.17,12.17,0,0,1-.3-2.49,11.64,11.64,0,0,1,.66,2.42c.18.81.37,1.7.57,2.65l.33,1.58a11,11,0,0,1,.27,1.74,2.57,2.57,0,0,1-.13.95,7.55,7.55,0,0,1-.36.79c-.21.5-.41,1-.59,1.48-.33.91-.65,1.76-.93,2.54A10.13,10.13,0,0,1,245.9,271.17Z" style="fill: rgb(38, 50, 56); transform-origin: 247.402px 262.94px;" id="eljk3ok6rt1pi" class="animable"></path><path d="M267.7,203c1.44,1.86,3,4,2.69,6.33-.25,2-1.88,3.85-1.61,5.89.32,2.35,3,3.89,3.18,6.26.11,2-1.58,3.48-2.77,5a10.82,10.82,0,0,0-2.19,8,9.35,9.35,0,0,0,4.57,6.79,8.23,8.23,0,0,0,8.11-.08,11.47,11.47,0,0,0,4.47-6.27c1.12-3.22,1.42-7-.49-9.84-.78-1.14-1.91-2.12-2.16-3.48-.32-1.72.9-3.34,1.09-5.08.26-2.33-1.35-4.46-3.13-6s-3.88-2.76-5.21-4.69" style="fill: rgb(38, 50, 56); transform-origin: 275.978px 222.649px;" id="el71czdg2oo6l" class="animable"></path><g id="elxkkigw6mfof"><g style="opacity: 0.3; transform-origin: 283.527px 270.04px;" class="animable"><path d="M281,255.4c.65,10,1,19.25,1.24,29.28A7.64,7.64,0,0,0,286,283.5C286.51,279.22,283.27,266.19,281,255.4Z" id="elnvd6uo7pn5" class="animable" style="transform-origin: 283.527px 270.04px;"></path></g></g><path d="M256.62,250.79a4,4,0,0,1,.23-2.27c.34-1.22.87-2.11,1-2.05a6.77,6.77,0,0,1-.5,2.19A7.16,7.16,0,0,1,256.62,250.79Z" style="fill: rgb(250, 250, 250); transform-origin: 257.2px 248.629px;" id="elkgz9fjk7yqb" class="animable"></path><path d="M246,250.76c-.08.12-.79-.23-1.48-.89s-1.09-1.35-1-1.43.67.43,1.33,1.05S246.07,250.64,246,250.76Z" style="fill: rgb(250, 250, 250); transform-origin: 244.757px 249.608px;" id="elui9kxx97geo" class="animable"></path><path d="M235.85,259.06s-.09-.09-.15-.27l.23,0a6.58,6.58,0,0,1,0,2.47,4.49,4.49,0,0,1-1,2.55,20.18,20.18,0,0,1,.53-2.64c.18-1,.22-1.94.28-2.37l.23,0C235.91,259,235.89,259.05,235.85,259.06Z" style="fill: rgb(250, 250, 250); transform-origin: 235.488px 261.3px;" id="el0t52gep2b5ac" class="animable"></path><path d="M235.4,269.44a5.25,5.25,0,0,1-2.19-.58c-1.16-.45-2.06-.92-2-1.06a5.24,5.24,0,0,1,2.2.58C234.55,268.83,235.45,269.3,235.4,269.44Z" style="fill: rgb(250, 250, 250); transform-origin: 233.305px 268.62px;" id="el1azjnctsae6" class="animable"></path><path d="M244,263.69c-.14,0-.12-.9.21-1.93s.79-1.77.92-1.71-.12.87-.43,1.86S244.1,263.71,244,263.69Z" style="fill: rgb(250, 250, 250); transform-origin: 244.542px 261.868px;" id="eliqzs5yj6ya" class="animable"></path><path d="M253,240.93c0,.14-.75.29-1.69.34s-1.7,0-1.71-.18.75-.3,1.69-.34S253,240.78,253,240.93Z" style="fill: rgb(250, 250, 250); transform-origin: 251.3px 241.014px;" id="el5g08n3tzkrt" class="animable"></path><path d="M254.83,260.46c-.09.1-.9-.5-1.44-1.6a2.87,2.87,0,0,1-.4-2.12c.15,0,.36.89.86,1.89S254.94,260.35,254.83,260.46Z" style="fill: rgb(250, 250, 250); transform-origin: 253.888px 258.605px;" id="el8g2adsqwqbc" class="animable"></path><path d="M272.59,256.27c.1.1-.53.9-1.48,1.72s-1.84,1.32-1.92,1.2.65-.8,1.58-1.6S272.49,256.17,272.59,256.27Z" style="fill: rgb(250, 250, 250); transform-origin: 270.892px 257.734px;" id="elmxwkskmwge" class="animable"></path><path d="M263.81,253.51c.08.12-.47.67-1.24,1.24s-1.47.95-1.55.83.47-.67,1.24-1.24S263.72,253.4,263.81,253.51Z" style="fill: rgb(250, 250, 250); transform-origin: 262.415px 254.546px;" id="elau80d36nr9h" class="animable"></path><path d="M268.12,246.33a4.13,4.13,0,0,1-2.13-1.18c-1-.89-1.61-1.85-1.49-1.93s.84.69,1.83,1.53S268.19,246.2,268.12,246.33Z" style="fill: rgb(250, 250, 250); transform-origin: 266.304px 244.772px;" id="el8kvw9t3oyrm" class="animable"></path><path d="M278.23,243.53c.08.11-.48.69-1.27,1.28s-1.5,1-1.59.88.48-.69,1.27-1.29S278.14,243.41,278.23,243.53Z" style="fill: rgb(250, 250, 250); transform-origin: 276.799px 244.61px;" id="elrxcphublebq" class="animable"></path><path d="M286.67,247.53a6.48,6.48,0,0,1,.32-2.13c.23-1.15.38-2.1.53-2.09a3.69,3.69,0,0,1,0,2.19C287.27,246.7,286.8,247.58,286.67,247.53Z" style="fill: rgb(250, 250, 250); transform-origin: 287.178px 245.421px;" id="elkabf7jv8pzg" class="animable"></path><path d="M288.16,257.16c-.1.1-1-.57-2-1.51s-1.77-1.78-1.67-1.88,1,.56,2,1.5S288.26,257.05,288.16,257.16Z" style="fill: rgb(250, 250, 250); transform-origin: 286.325px 255.465px;" id="el73kjnj47o9v" class="animable"></path><path d="M295,253.11c-.13-.06.13-1,.58-2s.93-1.88,1.06-1.82a4.55,4.55,0,0,1-.58,2C295.6,252.35,295.12,253.17,295,253.11Z" style="fill: rgb(250, 250, 250); transform-origin: 295.803px 251.2px;" id="elvd0umgd9ad" class="animable"></path><path d="M295.35,264.68a6.25,6.25,0,0,1,1-2.33,6.47,6.47,0,0,1,1.43-2.07,6.17,6.17,0,0,1-1,2.32A6.45,6.45,0,0,1,295.35,264.68Z" style="fill: rgb(250, 250, 250); transform-origin: 296.565px 262.48px;" id="elmexvtg6962" class="animable"></path><path d="M288.61,266.45c-.12.09-.8-.63-1.54-1.61s-1.23-1.83-1.12-1.92.81.63,1.54,1.61S288.72,266.36,288.61,266.45Z" style="fill: rgb(250, 250, 250); transform-origin: 287.28px 264.685px;" id="elmdrl6p1k9vs" class="animable"></path><path d="M275.89,271.4a7.37,7.37,0,0,1,1.37-2.88,7.25,7.25,0,0,1,2.12-2.37,15.31,15.31,0,0,1-1.68,2.66A15.6,15.6,0,0,1,275.89,271.4Z" style="fill: rgb(250, 250, 250); transform-origin: 277.635px 268.775px;" id="eln2b57r8edvb" class="animable"></path><path d="M266.75,270.48a7.21,7.21,0,0,1-1.41-2.31,7.32,7.32,0,0,1-.95-2.54,14.27,14.27,0,0,1,2.36,4.85Z" style="fill: rgb(250, 250, 250); transform-origin: 265.57px 268.055px;" id="el7mf7xwmg0pu" class="animable"></path><path d="M255.24,267.8a9.05,9.05,0,0,1-2.1,2.17,8.9,8.9,0,0,1-2.43,1.79c-.1-.11.84-1.08,2.09-2.18A8.78,8.78,0,0,1,255.24,267.8Z" style="fill: rgb(250, 250, 250); transform-origin: 252.971px 269.78px;" id="elb2eyqx6eojp" class="animable"></path><path d="M259.61,280.3c-.12.09-.94-.84-2-1.92s-2-1.92-1.91-2A5.91,5.91,0,0,1,258,278,5.79,5.79,0,0,1,259.61,280.3Z" style="fill: rgb(250, 250, 250); transform-origin: 257.652px 278.343px;" id="el6zacehog68n" class="animable"></path><path d="M267.67,280.68a5,5,0,0,1,.89-2.55c.75-1.3,1.66-2.14,1.76-2A12.48,12.48,0,0,1,269,278.4,12.8,12.8,0,0,1,267.67,280.68Z" style="fill: rgb(250, 250, 250); transform-origin: 268.995px 278.397px;" id="elspvjcdjbn1" class="animable"></path><path d="M279,282a8.9,8.9,0,0,1-2.47-1.73,9.14,9.14,0,0,1-2.15-2.13,8.92,8.92,0,0,1,2.48,1.73A9.09,9.09,0,0,1,279,282Z" style="fill: rgb(250, 250, 250); transform-origin: 276.69px 280.07px;" id="el4tzjhw1o9r7" class="animable"></path><path d="M278,252.22a4.18,4.18,0,0,1-2.11-1c-1.06-.77-1.71-1.62-1.61-1.72s.9.56,1.92,1.3S278,252.09,278,252.22Z" style="fill: rgb(250, 250, 250); transform-origin: 276.135px 250.855px;" id="elz0patn1t5cn" class="animable"></path><path d="M261.63,303.47c.06.14-.75.57-1.65,1.24s-1.57,1.3-1.68,1.21.4-.92,1.37-1.63S261.59,303.34,261.63,303.47Z" style="fill: rgb(250, 250, 250); transform-origin: 259.959px 304.682px;" id="elnqviaa6ffyl" class="animable"></path><path d="M273.73,308.41a10.93,10.93,0,0,1-1.65-4.47,11.08,11.08,0,0,1,1.65,4.47Z" style="fill: rgb(250, 250, 250); transform-origin: 272.905px 306.175px;" id="el8nm5s5fquq" class="animable"></path><path d="M285.93,304.09c.11.1-.52.92-1.39,1.83s-1.66,1.57-1.76,1.47.52-.92,1.39-1.83S285.83,304,285.93,304.09Z" style="fill: rgb(250, 250, 250); transform-origin: 284.356px 305.741px;" id="el84ihid54fsb" class="animable"></path><path d="M295,310.67c-.11.11-.92-.53-2.12-.76s-2.19,0-2.24-.13a2.65,2.65,0,0,1,2.35-.38C294.31,309.67,295.07,310.59,295,310.67Z" style="fill: rgb(250, 250, 250); transform-origin: 292.822px 309.98px;" id="elpmhfczb3e79" class="animable"></path><path d="M299.93,315.12s-69.06-14.47-75.75-11.3-37.52,79.38-37.52,79.38l24.83,10.68,26.71-64.76S286.55,346.78,295,345,299.93,315.12,299.93,315.12Z" style="fill: rgb(69, 90, 100); transform-origin: 243.659px 348.623px;" id="elcgq8acqvso" class="animable"></path><path d="M269.06,319.18c-1.05.35-41,16.78-43.82,22.05s4.1,92.94,4.1,92.94h22.72l-1.4-77.91L295,345Z" style="fill: rgb(69, 90, 100); transform-origin: 259.782px 376.675px;" id="eleklpqg13a5i" class="animable"></path><path d="M295.23,345.21a3.88,3.88,0,0,1-.65-.08l-1.86-.33c-1.61-.3-3.94-.76-6.81-1.37-5.73-1.21-13.63-3-22.23-5.51-4.3-1.24-8.36-2.54-12-3.8s-6.93-2.52-9.62-3.67c-1.36-.55-2.57-1.1-3.63-1.58s-2-.89-2.71-1.27l-1.68-.85a3.14,3.14,0,0,1-.58-.33,4.18,4.18,0,0,1,.62.24l1.73.76c.74.34,1.66.74,2.73,1.19s2.29,1,3.65,1.5c2.71,1.11,6,2.28,9.65,3.56s7.72,2.51,12,3.75c8.59,2.47,16.46,4.35,22.17,5.65l6.77,1.53,1.84.42A3.14,3.14,0,0,1,295.23,345.21Z" style="fill: rgb(38, 50, 56); transform-origin: 264.345px 335.815px;" id="el1vnxqw8npuw" class="animable"></path><path d="M225.25,361.37a6.92,6.92,0,0,1-.21-1.31c-.1-.95-.23-2.16-.38-3.6s-.31-3.35-.49-5.33a23.93,23.93,0,0,1,0-6.61,10.24,10.24,0,0,1,3.31-5.71,17.44,17.44,0,0,1,4.55-2.93,35.21,35.21,0,0,1,3.37-1.33,6.69,6.69,0,0,1,1.28-.37c0,.09-1.76.72-4.49,2a17.49,17.49,0,0,0-4.38,2.94,10,10,0,0,0-3.13,5.46,25.05,25.05,0,0,0,0,6.47c.15,2,.28,3.79.39,5.34s.16,2.66.21,3.61A6.19,6.19,0,0,1,225.25,361.37Z" style="fill: rgb(38, 50, 56); transform-origin: 230.31px 347.775px;" id="el504eqwrz42l" class="animable"></path><path d="M245.18,353.84a16.78,16.78,0,0,1,5.38,2.37,17,17,0,0,1-5.38-2.37Z" style="fill: rgb(38, 50, 56); transform-origin: 247.87px 355.025px;" id="elwyxrxnrj8ui" class="animable"></path><path d="M247.19,351.44A30.13,30.13,0,0,1,249,354c1,1.37,2.07,2.32,2,2.44a5.87,5.87,0,0,1-2.39-2.13A5.75,5.75,0,0,1,247.19,351.44Z" style="fill: rgb(38, 50, 56); transform-origin: 249.097px 353.94px;" id="elu0ka41r08sq" class="animable"></path><path d="M255.91,355s-.07.19-.35.36a2.67,2.67,0,0,1-1.32.31,15.4,15.4,0,0,0-1.89.05,1.33,1.33,0,0,0-1.13,1.44,36.22,36.22,0,0,1-.28,6.07,35.23,35.23,0,0,1-.24-6.1,2.22,2.22,0,0,1,.43-1.29,1.83,1.83,0,0,1,1.14-.6,11.91,11.91,0,0,1,2,.06A3.31,3.31,0,0,0,255.91,355Z" style="fill: rgb(38, 50, 56); transform-origin: 253.285px 359.115px;" id="el2f090liw2tv" class="animable"></path><g id="elvhgmmv48v3i"><polygon points="250.46 303.37 297.53 307.15 295.52 301.88 250.92 301.24 250.46 303.37" style="opacity: 0.3; transform-origin: 273.995px 304.195px;" class="animable"></polygon></g><polygon points="377.86 293.04 100.37 293.04 100.37 300.44 115.21 300.44 107.56 441.18 111.78 441.41 119.45 300.44 362.73 300.44 369.25 441.3 373.49 441.3 366.96 300.44 377.86 300.44 377.86 293.04" style="fill: rgb(38, 50, 56); transform-origin: 239.115px 367.225px;" id="elswo9sa8kkzk" class="animable"></polygon><polygon points="181.3 249.28 196.69 294.24 266.37 294.24 265.85 291.93 237.68 291.05 224.7 249.25 181.3 249.28" style="fill: rgb(38, 50, 56); transform-origin: 223.835px 271.745px;" id="eldamuhs83woh" class="animable"></polygon><path d="M212.18,270.39c.46,1.85-.33,3.65-1.76,4s-3-.8-3.43-2.65.33-3.64,1.76-4S211.72,268.55,212.18,270.39Z" style="fill: rgb(255, 255, 255); transform-origin: 209.591px 271.064px;" id="el8l7l4925tsp" class="animable"></path></g><defs>     <filter id="active" height="200%">         <feMorphology in="SourceAlpha" result="DILATED" operator="dilate" radius="2"></feMorphology>                <feFlood flood-color="#32DFEC" flood-opacity="1" result="PINK"></feFlood>        <feComposite in="PINK" in2="DILATED" operator="in" result="OUTLINE"></feComposite>        <feMerge>            <feMergeNode in="OUTLINE"></feMergeNode>            <feMergeNode in="SourceGraphic"></feMergeNode>        </feMerge>    </filter>    <filter id="hover" height="200%">        <feMorphology in="SourceAlpha" result="DILATED" operator="dilate" radius="2"></feMorphology>                <feFlood flood-color="#ff0000" flood-opacity="0.5" result="PINK"></feFlood>        <feComposite in="PINK" in2="DILATED" operator="in" result="OUTLINE"></feComposite>        <feMerge>            <feMergeNode in="OUTLINE"></feMergeNode>            <feMergeNode in="SourceGraphic"></feMergeNode>        </feMerge>            <feColorMatrix type="matrix" values="0   0   0   0   0                0   1   0   0   0                0   0   0   0   0                0   0   0   1   0 "></feColorMatrix>    </filter></defs></svg>